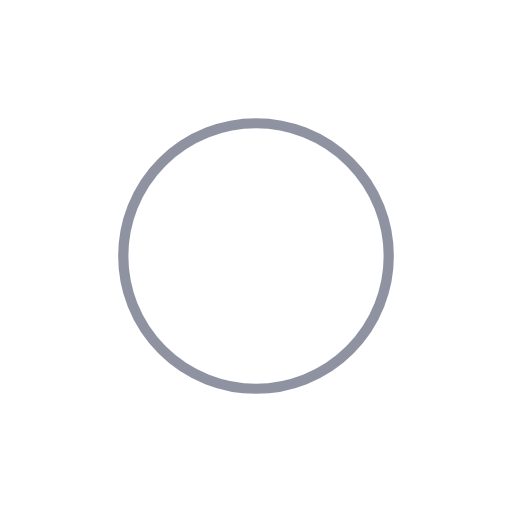
t = 0.00 s
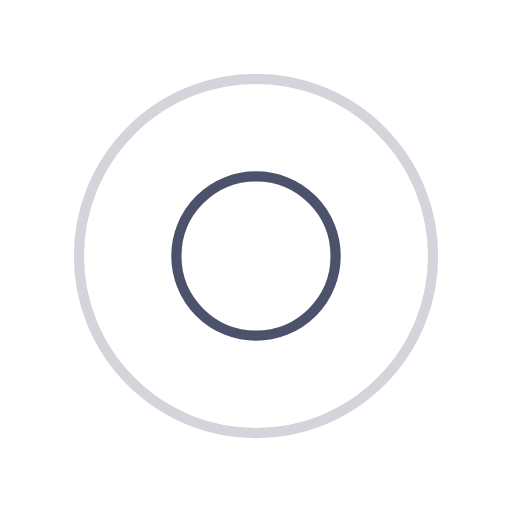
t = 0.49 s
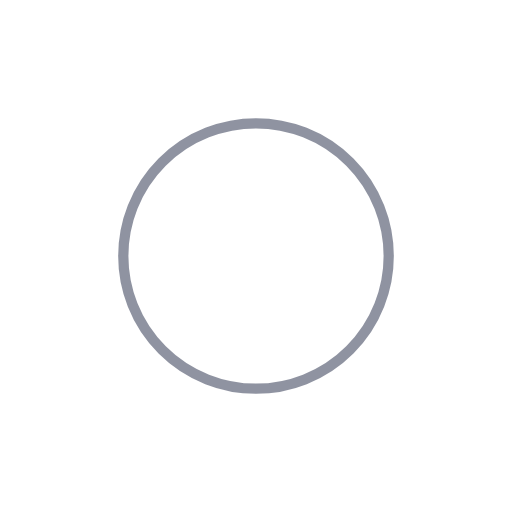
t = 0.98 s
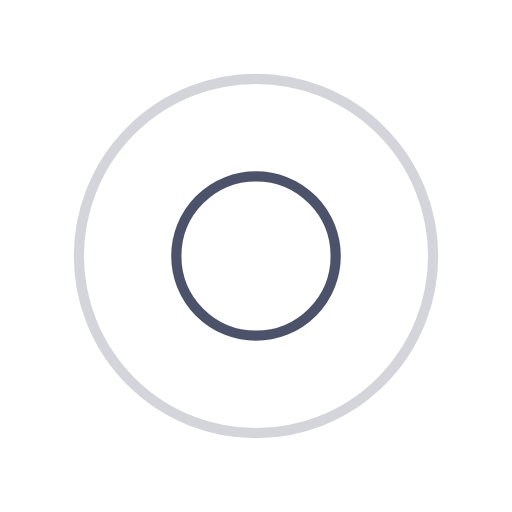
t = 1.47 s

The animated SVG that drew these frames (rendered in a browser with its animation timeline set to each time). Animation: 4 SMIL elements (animate=4); one cycle of 1.96 s, repeats indefinitely.

<svg xmlns="http://www.w3.org/2000/svg" viewBox="0 0 100 100" preserveAspectRatio="xMidYMid" width="200" height="200" style="shape-rendering: auto; display: block; background: rgb(255, 255, 255);" xmlns:xlink="http://www.w3.org/1999/xlink"><g><circle stroke-width="2" stroke="#202945" fill="none" r="0" cy="50" cx="50">
  <animate begin="0s" calcMode="spline" keySplines="0 0.2 0.8 1" keyTimes="0;1" values="0;40" dur="1.9607843137254901s" repeatCount="indefinite" attributeName="r"></animate>
  <animate begin="0s" calcMode="spline" keySplines="0.2 0 0.8 1" keyTimes="0;1" values="1;0" dur="1.9607843137254901s" repeatCount="indefinite" attributeName="opacity"></animate>
</circle><circle stroke-width="2" stroke="#202945" fill="none" r="0" cy="50" cx="50">
  <animate begin="-0.9803921568627451s" calcMode="spline" keySplines="0 0.2 0.8 1" keyTimes="0;1" values="0;40" dur="1.9607843137254901s" repeatCount="indefinite" attributeName="r"></animate>
  <animate begin="-0.9803921568627451s" calcMode="spline" keySplines="0.2 0 0.8 1" keyTimes="0;1" values="1;0" dur="1.9607843137254901s" repeatCount="indefinite" attributeName="opacity"></animate>
</circle><g></g></g><!-- [ldio] generated by https://loading.io --></svg>
